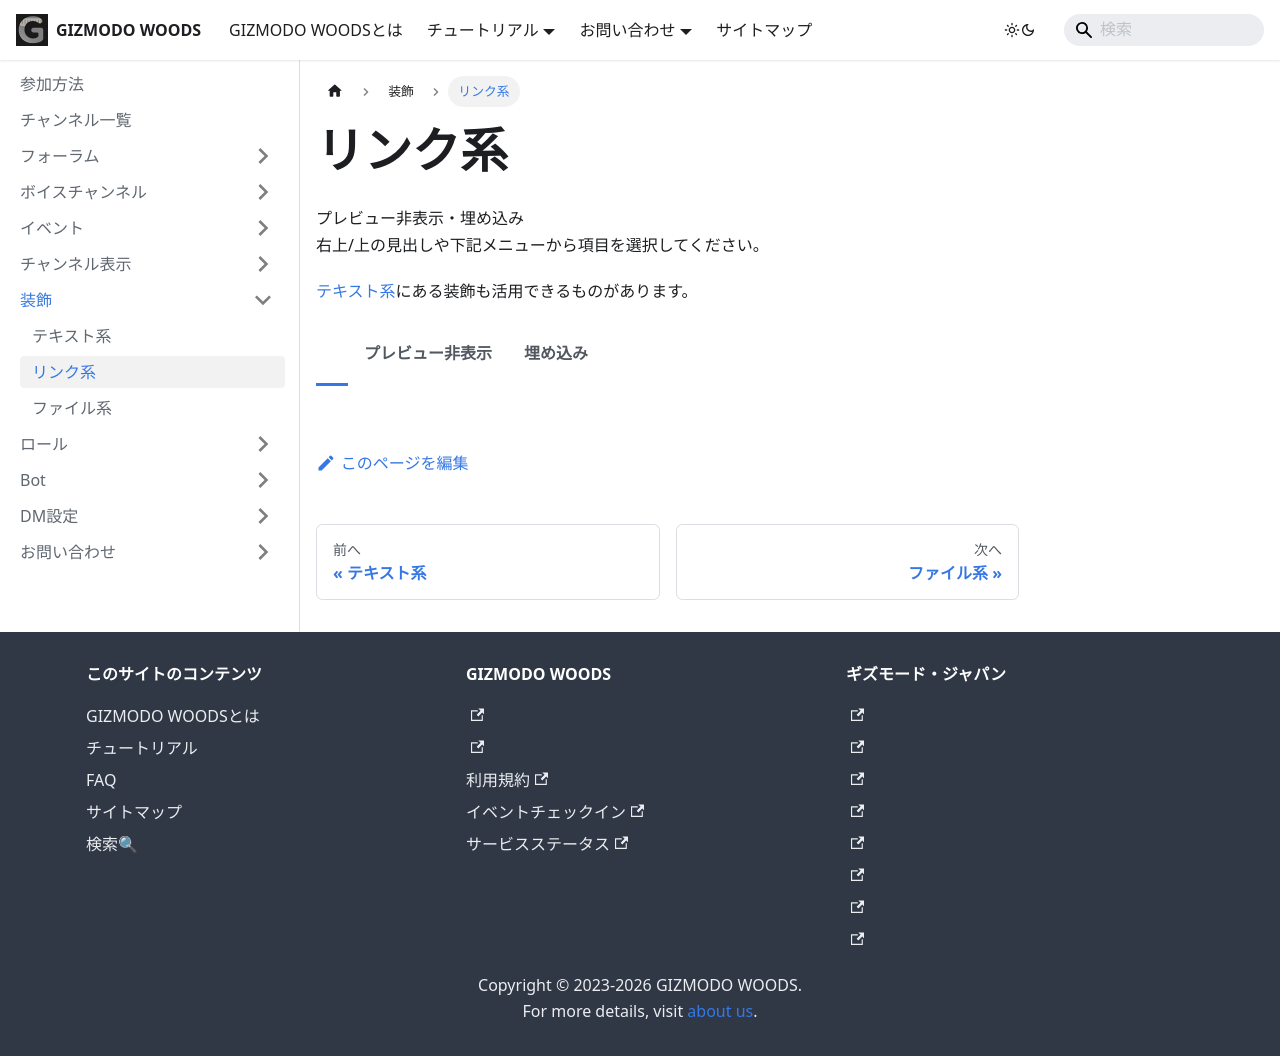

repository: GIZMODO-WOODS/gizmodo-woods.github.io · page: tutorial/decoration/link/index.html · generator: docusaurus

---
sidebar_position: 2
---

import Tabs from '@theme/Tabs';
import TabItem from '@theme/TabItem';

# リンク系

プレビュー非表示・埋め込み   
右上/上の見出しや下記メニューから項目を選択してください。

[テキスト系](./text)にある装飾も活用できるものがあります。

<Tabs>
  <TabItem value="none" label="">
  </TabItem>
  <TabItem value="nopreview" label="プレビュー非表示">
URL を`< >`で囲むと URL のプレビューが出なくなります。

<img src={require("./img/hide-preview.webp").default}
style={{height:'400px', width:'auto', display:'block', margin:'auto', marginBottom:'10px'}} />
  </TabItem>
  <TabItem value="embeded" label="埋め込み">
`[テキスト](URL)`で埋め込めます。  
[リンクのプレビューを隠す](/tutorial/decoration/hide-preview)などと組み合わせられます。

<img src={require("./img/embedded-url.webp").default}
style={{height:'400px', width:'auto', display:'block', margin:'auto', marginBottom:'10px'}} />
  </TabItem>
</Tabs>
